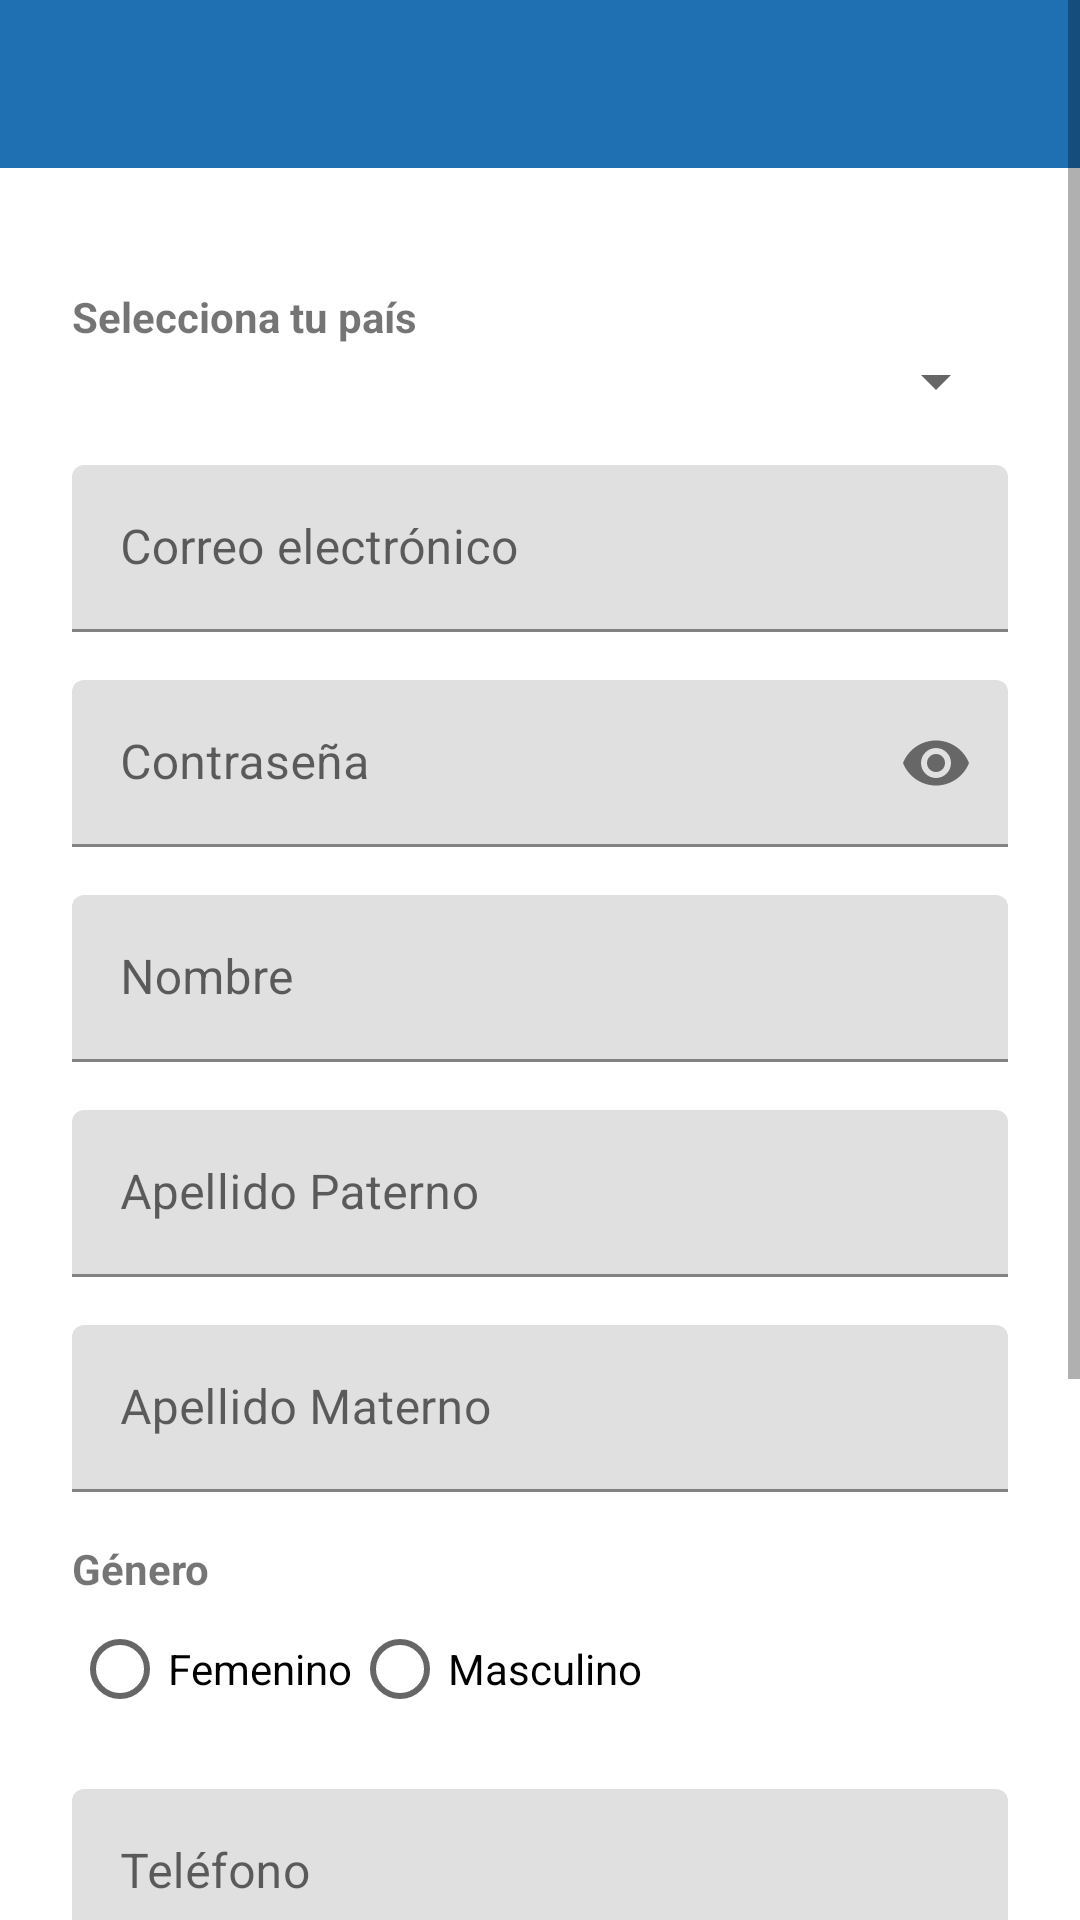

Layout XML and referenced resources for this Android screen:
<!-- AndroidManifest.xml: activity theme Theme.MyHealthLife -->
<!-- res/layout/activity_register.xml -->
<?xml version="1.0" encoding="utf-8"?>
<ScrollView xmlns:android="http://schemas.android.com/apk/res/android"
    xmlns:app="http://schemas.android.com/apk/res-auto"
    android:layout_width="match_parent"
    android:layout_height="match_parent"
    android:fillViewport="true">

    <LinearLayout
        android:layout_width="match_parent"
        android:layout_height="wrap_content"
        android:orientation="vertical">

        <com.google.android.material.appbar.MaterialToolbar
            android:id="@+id/toolbar"
            android:layout_width="match_parent"
            android:layout_height="wrap_content"
            android:background="@color/primary"
            app:titleTextColor="@android:color/white"/>

        <LinearLayout
            android:layout_width="match_parent"
            android:layout_height="wrap_content"
            android:orientation="vertical"
            android:padding="24dp">
            <TextView
                android:layout_marginTop="16dp"
                android:text="@string/selecciona_tu_pais"
                android:textStyle="bold"
                android:layout_width="wrap_content"
                android:layout_height="wrap_content"/>

            <Spinner
                android:id="@+id/spCountry"
                android:layout_width="match_parent"
                android:layout_height="wrap_content"
                android:layout_marginBottom="16dp"/>

            <com.google.android.material.textfield.TextInputLayout
                android:hint="@string/email"
                android:layout_height="wrap_content"
                android:layout_width="match_parent">
                <com.google.android.material.textfield.TextInputEditText
                    android:layout_height="wrap_content"
                    android:layout_width="match_parent"
                    android:id="@+id/etEmail"
                    android:inputType="textEmailAddress"/>

            </com.google.android.material.textfield.TextInputLayout>

            <com.google.android.material.textfield.TextInputLayout
                android:layout_height="wrap_content"
                android:layout_width="match_parent"
                android:layout_marginTop="16dp"
                android:hint="@string/contrasena"
                app:endIconMode="password_toggle">
                <com.google.android.material.textfield.TextInputEditText
                    android:layout_height="wrap_content"
                    android:layout_width="match_parent"
                    android:id="@+id/etPassword"
                    android:inputType="textPassword"/>
            </com.google.android.material.textfield.TextInputLayout>

            <com.google.android.material.textfield.TextInputLayout
                android:layout_height="wrap_content"
                android:layout_width="match_parent"
                android:layout_marginTop="16dp"
                android:hint="@string/nombre">
                <com.google.android.material.textfield.TextInputEditText
                    android:layout_height="wrap_content"
                    android:layout_width="match_parent"
                    android:id="@+id/etNombre"/>
            </com.google.android.material.textfield.TextInputLayout>

            <com.google.android.material.textfield.TextInputLayout
                android:layout_height="wrap_content"
                android:layout_width="match_parent"
                android:layout_marginTop="16dp"
                android:hint="@string/apellido_paterno">
                <com.google.android.material.textfield.TextInputEditText
                    android:layout_height="wrap_content"
                    android:layout_width="match_parent"
                    android:id="@+id/etApellidoPaterno"/>
            </com.google.android.material.textfield.TextInputLayout>

            <com.google.android.material.textfield.TextInputLayout
                android:layout_height="wrap_content"
                android:layout_width="match_parent"
                android:layout_marginTop="16dp"
                android:hint="@string/apellido_materno">
                <com.google.android.material.textfield.TextInputEditText
                    android:layout_height="wrap_content"
                    android:layout_width="match_parent"
                    android:id="@+id/etApellidoMaterno"/>
            </com.google.android.material.textfield.TextInputLayout>

            
            <TextView
                android:layout_marginTop="16dp"
                android:text="@string/genero"
                android:textStyle="bold"
                android:layout_width="wrap_content"
                android:layout_height="wrap_content"/>

            <RadioGroup
                android:id="@+id/rgGenero"
                android:layout_width="wrap_content"
                android:layout_height="wrap_content"
                android:orientation="horizontal">

                <RadioButton
                    android:id="@+id/rbFemenino"
                    android:text="@string/femenino"
                    android:layout_height="wrap_content"
                    android:layout_width="wrap_content"/>

                <RadioButton
                    android:id="@+id/rbMasculino"
                    android:text="@string/masculino"
                    android:layout_height="wrap_content"
                    android:layout_width="wrap_content"/>
            </RadioGroup>

            <com.google.android.material.textfield.TextInputLayout
                android:layout_height="wrap_content"
                android:layout_width="match_parent"
                android:layout_marginTop="16dp"
                android:hint="@string/telefono">
                <com.google.android.material.textfield.TextInputEditText
                    android:layout_height="wrap_content"
                    android:layout_width="match_parent"
                    android:id="@+id/etTelefono"
                    android:inputType="phone"/>
            </com.google.android.material.textfield.TextInputLayout>

            <com.google.android.material.textfield.TextInputLayout
                android:layout_height="wrap_content"
                android:layout_width="match_parent"
                android:layout_marginTop="16dp"
                android:hint="@string/curp">
                <com.google.android.material.textfield.TextInputEditText
                    android:layout_height="wrap_content"
                    android:layout_width="match_parent"
                    android:id="@+id/etCurp"
                    android:inputType="textCapCharacters"/>
            </com.google.android.material.textfield.TextInputLayout>

            <com.google.android.material.textfield.TextInputLayout
                android:layout_height="wrap_content"
                android:layout_width="match_parent"
                android:layout_marginTop="16dp"
                android:hint="@string/fecha_nacimiento">
                <com.google.android.material.textfield.TextInputEditText
                    android:layout_height="wrap_content"
                    android:layout_width="match_parent"
                    android:id="@+id/etFechaNacimiento"
                    android:focusable="false"
                    android:clickable="true"
                    android:inputType="none"/>
            </com.google.android.material.textfield.TextInputLayout>

            <Button
                android:id="@+id/btnRegister"
                android:layout_marginTop="24dp"
                android:text="@string/registrate"
                android:layout_width="match_parent"
                android:layout_height="wrap_content"/>

            <ProgressBar
                android:id="@+id/progressBar"
                android:layout_marginTop="16dp"
                android:layout_gravity="center"
                android:visibility="gone"
                android:layout_height="wrap_content"
                android:layout_width="match_parent"/>
        </LinearLayout>

    </LinearLayout>
</ScrollView>
<!-- resources referenced by this layout -->
<resources>
  <color name="primary">#1F6FB3</color>
  <string name="apellido_materno">Apellido Materno</string>
  <string name="apellido_paterno">Apellido Paterno</string>
  <string name="contrasena">Contraseña</string>
  <string name="curp">CURP</string>
  <string name="email">Correo electrónico</string>
  <string name="fecha_nacimiento">Fecha de Nacimiento</string>
  <string name="femenino">Femenino</string>
  <string name="genero">Género</string>
  <string name="masculino">Masculino</string>
  <string name="nombre">Nombre</string>
  <string name="registrate">Regístrate</string>
  <string name="selecciona_tu_pais">Selecciona tu país</string>
  <string name="telefono">Teléfono</string>
  <style name="Theme.MyHealthLife" parent="Theme.MaterialComponents.Light.NoActionBar">
          <item name="android:statusBarColor">@color/white</item>
          <item name="android:windowLightStatusBar">true</item>
          <item name="android:windowTranslucentNavigation">false</item>
          <item name="android:windowFullscreen">false</item>
      </style>
  <color name="white">#FFFFFFFF</color>
</resources>
